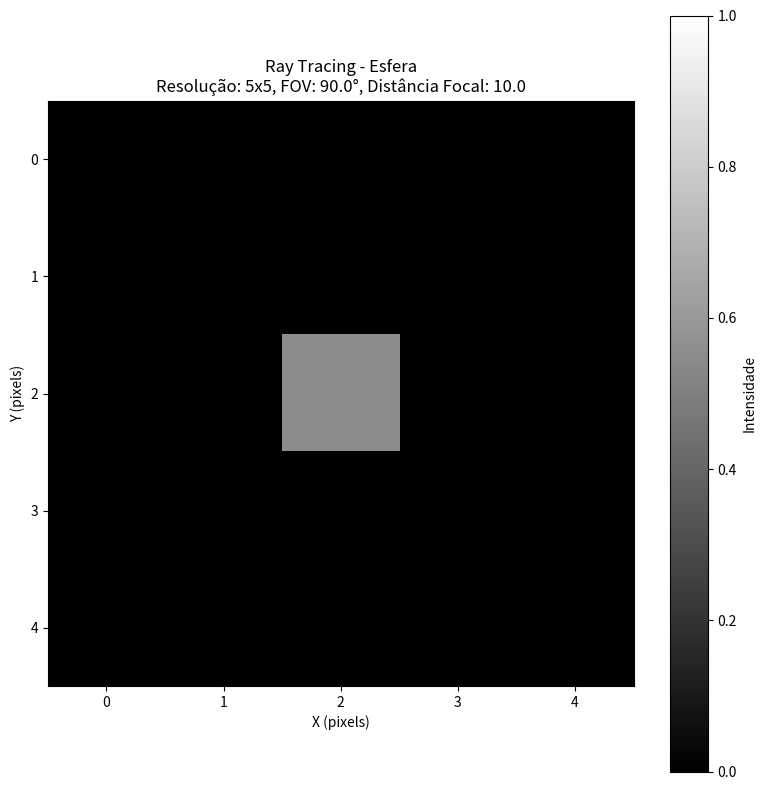

This chart was generated by the following Python code:
import numpy as np
import matplotlib.pyplot as plt


## Configuração do cenário
# Imagem
width, height = 5, 5
aspect = width / height  

# Câmera 
eye = np.array([-10.0, 0.0, 0.0])
df = 10.0                   # distância focal
fov_deg = 90.0
half = df * np.tan(np.deg2rad(fov_deg * 0.5))  # 10.0
plane_size_y = 2 * half  # 20.0 (largura em y)
plane_size_z = 2 * half  # 20.0 (altura em z)
pixel_size_y = plane_size_y / width   # 4.0
pixel_size_z = plane_size_z / height  # 4.0


# Objeto: esfera
centro_esfera = np.array([5.0, 0.0, 0.0])
raio_esfera = 2.0

# função utilitária
def normalize(v):
    n = np.linalg.norm(v) # calcula a norma do vetor [sqrt(x**x+y**y+z**z)]
    return (v/n) if n > 0 else v


# funções principais


# Interseção raio-esfera
# (d*d)t^2 + 2(d*(e-c))t + ((e-c)*(e-c)-r^2) = 0

# – Se Δ < 0, não há interseção (pixel = preto).
# – Se Δ ≥ 0, calcule as raízes e pegue a menor positiva t.
def intersect_esfera(origem, direcao, centro, raio):
    """
    Calcula a interseção entre um raio e uma esfera.
    
    Parâmetros:
    - origem: ponto de origem do raio (e)
    - direcao: direção do raio (d) - já normalizada
    - centro: centro da esfera (c)
    - raio: raio da esfera (r)
    
    Retorna:
    - t (float): distância ao ponto de interseção (ou None se não houver)
    """
    # Vetor da origem ao centro: (e - c)
    oc = origem - centro
    
    # Coeficientes da equação quadrática: at² + bt + c = 0
    # a = d·d (produto escalar de d com d)
    a = np.dot(direcao, direcao)
    
    # b = 2(d·(e-c))
    b = 2.0 * np.dot(direcao, oc)
    
    # c = (e-c)·(e-c) - r²
    c = np.dot(oc, oc) - raio**2
    
    # Discriminante Δ = b² - 4ac
    delta = b**2 - 4*a*c
    
    # Se Δ < 0, não há interseção
    if delta < 0:
        return None
    
    # Calcula as duas raízes
    sqrt_delta = np.sqrt(delta)
    t1 = (-b - sqrt_delta) / (2*a)
    t2 = (-b + sqrt_delta) / (2*a)
    
    # Retorna a menor raiz positiva (ponto mais próximo na frente da câmera)
    if t1 > 0:
        return t1
    elif t2 > 0:
        return t2
    else:
        return None


def intensidade_phong(ponto_intersecao, normal, direcao_camera):
    """
    Calcula a intensidade de iluminação Phong no ponto de interseção.
    
    Modelo Phong: I = I_ambiente + I_difusa + I_especular
    
    Parâmetros:
    - ponto_intersecao: ponto na superfície da esfera
    - normal: vetor normal à superfície no ponto
    - direcao_camera: direção do raio (da câmera ao ponto)
    
    Retorna:
    - intensidade (float): valor entre 0 e 1
    """
    # Fonte de luz (posição)
    luz_pos = np.array([-5.0, 5.0, 5.0])
    luz_intensidade = 1.0
    
    # Componentes do material
    k_ambiente = 0.1    # coeficiente ambiente
    k_difusa = 0.6      # coeficiente difuso
    k_especular = 0.3   # coeficiente especular
    n_brilho = 32       # expoente de brilho especular
    
    # Componente ambiente
    I_ambiente = k_ambiente
    
    # Vetor da superfície à luz (L)
    L = normalize(luz_pos - ponto_intersecao)
    
    # Componente difusa: I_d = k_d * (N · L)
    NdotL = max(0, np.dot(normal, L))
    I_difusa = k_difusa * luz_intensidade * NdotL
    
    # Componente especular (reflexão)
    # Vetor de visão (V) - direção da câmera (oposta à direção do raio)
    V = normalize(-direcao_camera)
    
    # Vetor de reflexão (R) = 2(N·L)N - L
    R = 2 * np.dot(normal, L) * normal - L
    R = normalize(R)
    
    # I_s = k_s * (R · V)^n
    RdotV = max(0, np.dot(R, V))
    I_especular = k_especular * luz_intensidade * (RdotV ** n_brilho)
    
    # Intensidade total
    intensidade = I_ambiente + I_difusa + I_especular
    
    # Limita o valor entre 0 e 1
    return min(1.0, max(0.0, intensidade))


def renderizar():
    """
    Renderiza a cena completa, gerando uma imagem do plano de projeção.
    
    Para cada pixel:
    1. Calcula a posição do pixel no plano de projeção
    2. Cria um raio da câmera passando pelo pixel
    3. Verifica interseção com a esfera
    4. Calcula a iluminação Phong se houver interseção
    5. Armazena a cor do pixel
    """
    # Cria a imagem (matriz de pixels)
    imagem = np.zeros((height, width))
    
    print("Renderizando cena...")
    print(f"Resolução: {width}x{height} pixels")
    print(f"Câmera em: {eye}")
    print(f"Distância focal: {df}")
    print(f"FOV: {fov_deg}°")
    print(f"Esfera: centro={centro_esfera}, raio={raio_esfera}")
    print()
    
    # Para cada pixel da imagem
    for i in range(height):
        for j in range(width):
            # Calcula a posição do pixel no plano de projeção
            # Plano de projeção está em x = eye_x + df = 0
            # Centro do plano está em (0, 0, 0)
            
            # Coordenadas do pixel (centralizadas)
            # y varia de -half a +half
            # z varia de -half a +half
            pixel_y = -half + (j + 0.5) * pixel_size_y
            pixel_z = half - (i + 0.5) * pixel_size_z
            
            # Ponto no plano de projeção
            pixel_pos = np.array([eye[0] + df, pixel_y, pixel_z])
            
            # Direção do raio: da câmera ao pixel
            direcao_raio = normalize(pixel_pos - eye)
            
            # Verifica interseção com a esfera
            t = intersect_esfera(eye, direcao_raio, centro_esfera, raio_esfera)
            
            if t is not None:
                # Ponto de interseção
                ponto = eye + t * direcao_raio
                
                # Normal à superfície (aponta para fora da esfera)
                normal = normalize(ponto - centro_esfera)
                
                # Calcula a intensidade usando Phong
                intensidade = intensidade_phong(ponto, normal, direcao_raio)
                
                # Armazena o valor do pixel
                imagem[i, j] = intensidade
            else:
                # Sem interseção - pixel preto (fundo)
                imagem[i, j] = 0.0
    
    print("Renderização concluída!")
    return imagem


if __name__ == "__main__":
    # Renderiza a cena
    imagem = renderizar()
    
    # Exibe a imagem
    plt.figure(figsize=(8, 8))
    plt.imshow(imagem, cmap='gray', vmin=0, vmax=1)
    plt.title(f'Ray Tracing - Esfera\nResolução: {width}x{height}, FOV: {fov_deg}°, Distância Focal: {df}')
    plt.colorbar(label='Intensidade')
    plt.xlabel('X (pixels)')
    plt.ylabel('Y (pixels)')
    plt.tight_layout()
    
    # Salva a imagem
    plt.savefig('raytracing_esfera.png', dpi=150, bbox_inches='tight')
    print("\nImagem salva como 'raytracing_esfera.png'")
    
    # Mostra a imagem
    plt.show()
    
    print("\n" + "="*60)
    print("EXERCÍCIO - Experimente alterar os parâmetros:")
    print("="*60)
    print("a) Distância focal (df): Altere o valor na linha 12")
    print("   - df menor = objeto parece maior")
    print("   - df maior = objeto parece menor")
    print()
    print("b) Campo de visão (fov_deg): Altere o valor na linha 13")
    print("   - FOV menor = zoom (visão mais estreita)")
    print("   - FOV maior = wide angle (visão mais ampla)")
    print()
    print("Sugestões para testar:")
    print("  - df = 5.0 ou df = 20.0")
    print("  - fov_deg = 45.0 ou fov_deg = 120.0")
    print("  - width, height = 100, 100 (para imagem maior)")
    print("="*60)